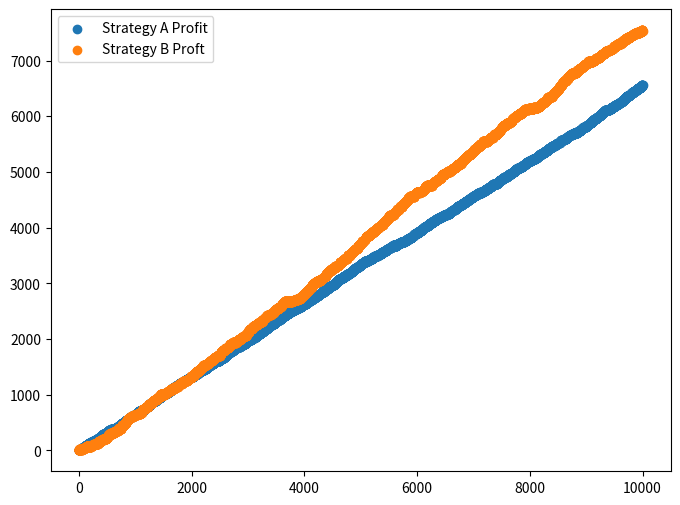

Write the Python code that produced this figure.
import random
import matplotlib.pyplot as plt

N_trade = 10000 

A_t_profit = 0
A_t_profit_list = []
B_t_profit = 0
B_t_profit_list = []

x_list = list(range(N_trade))
for i in x_list:

#Strategt A Win Rate = 66.66%, profit-and-loss ratio = 1.5
    A_profit = random.choice([True, True, False])
    if A_profit:
        A_t_profit = A_t_profit + 1.5
    else:
        A_t_profit = A_t_profit - 1.0
    A_t_profit_list.append(A_t_profit)
    
 #Strategt B Win Rate = 33.33%, profit-and-loss ratio = 4.2
    B_profit = random.choice([True, False, False])
    if B_profit:
        B_t_profit = B_t_profit + 4.2
    else:
        B_t_profit = B_t_profit - 1.0
    B_t_profit_list.append(B_t_profit)

#Printing Result
print('After %d Times of Trading, Strategt A Return = %.1f，Strategy B Return = %.1f'%(N_trade,A_t_profit,B_t_profit))
if A_t_profit > B_t_profit:
    print("A strategy win!")
elif  A_t_profit == B_t_profit:
    print("Tied!")
else :
    print("B strategy win!")

#Visulization
plt.figure(figsize=(8,6))
plt.scatter(x_list, A_t_profit_list, label='Strategy A Profit')
plt.scatter(x_list, B_t_profit_list, label='Strategy B Proft')
plt.legend()
plt.show()
